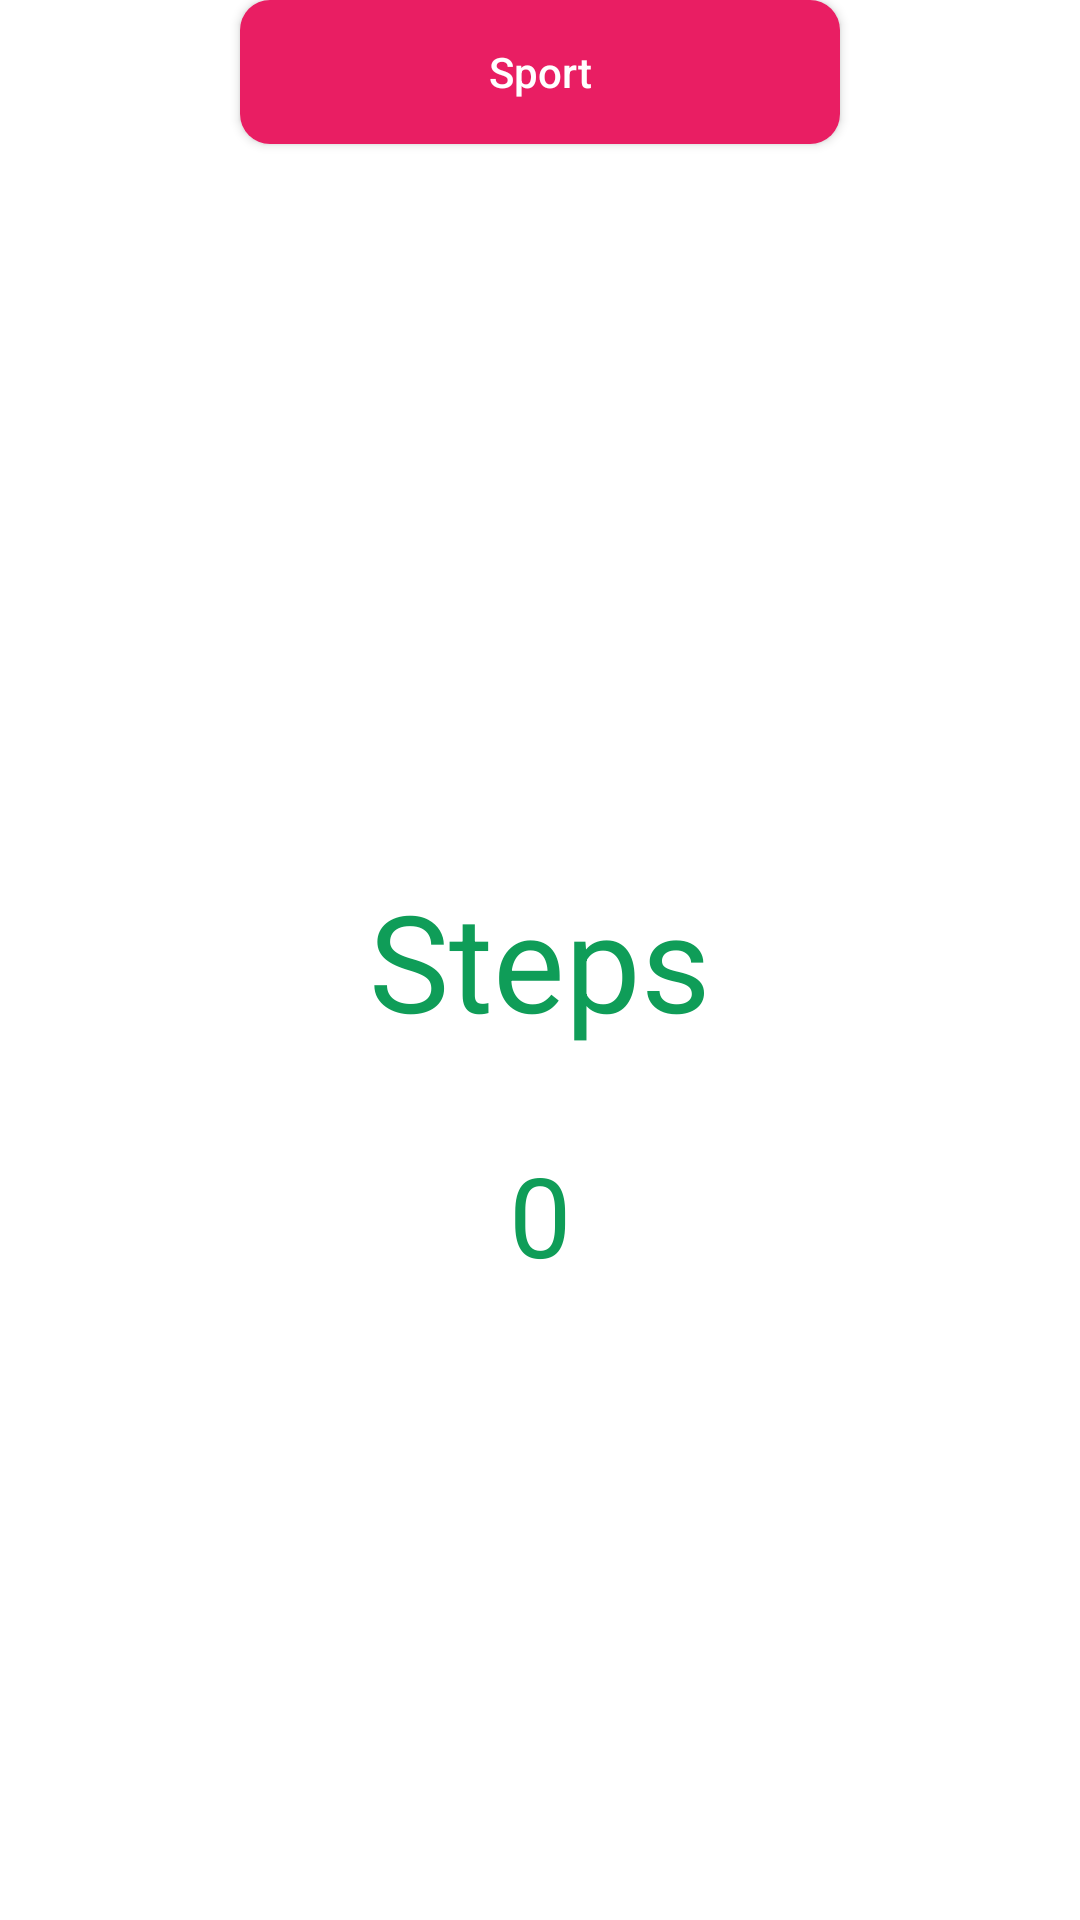

Write the Android layout XML for this screen, with the resource values it uses.
<!-- AndroidManifest.xml: application theme Theme.BMIChecker -->
<!-- res/layout/activity_sport.xml -->
<?xml version="1.0" encoding="utf-8"?>
<androidx.constraintlayout.widget.ConstraintLayout xmlns:android="http://schemas.android.com/apk/res/android"
    xmlns:app="http://schemas.android.com/apk/res-auto"
    xmlns:tools="http://schemas.android.com/tools"
    android:layout_width="match_parent"
    android:layout_height="match_parent"
    tools:context=".SportActivity">

    <androidx.appcompat.widget.AppCompatButton
        android:id="@+id/calculate_sport"
        android:layout_width="200dp"
        android:layout_height="wrap_content"
        android:background="@drawable/calculate_button_background"
        android:onClick="shitonMyFacePlaceholder"
        android:text="Sport"
        android:textAllCaps="false"
        android:textColor="?android:attr/textColorPrimaryInverse"
        app:layout_constraintEnd_toEndOf="parent"
        app:layout_constraintStart_toStartOf="parent"
        app:layout_constraintTop_toTopOf="parent"
        tools:ignore="HardcodedText,UsingOnClickInXml" />


    
    <TextView
        android:id="@+id/steps"
        android:layout_width="wrap_content"
        android:layout_height="wrap_content"
        android:layout_marginStart="8dp"
        android:layout_marginTop="290dp"
        android:layout_marginEnd="8dp"
        android:text="Steps"
        android:textColor="#0F9D58"
        android:textSize="45sp"
        app:layout_constraintEnd_toEndOf="parent"
        app:layout_constraintStart_toStartOf="parent"
        app:layout_constraintTop_toTopOf="parent" />

    
    <TextView
        android:id="@+id/tv_stepsTaken"
        android:layout_width="wrap_content"
        android:layout_height="wrap_content"
        android:layout_marginStart="8dp"
        android:layout_marginTop="30dp"
        android:layout_marginEnd="8dp"
        android:text="0"
        android:textColor="#0F9D58"
        android:textSize="37sp"
        app:layout_constraintEnd_toEndOf="parent"
        app:layout_constraintStart_toStartOf="parent"
        app:layout_constraintTop_toBottomOf="@+id/steps" />

    
    <ImageView
        android:layout_width="200dp"
        android:layout_height="200dp"
        android:layout_marginTop="264dp"
        android:background="@drawable/circle"
        app:layout_constraintEnd_toEndOf="parent"
        app:layout_constraintHorizontal_bias="0.497"
        app:layout_constraintStart_toStartOf="parent"
        app:layout_constraintTop_toTopOf="parent" />

</androidx.constraintlayout.widget.ConstraintLayout>
<!-- resources referenced by this layout -->
<resources>
  <!-- drawable calculate_button_background (drawable) -->
  <?xml version="1.0" encoding="utf-8"?>
  <shape xmlns:android="http://schemas.android.com/apk/res/android">
      <solid android:color="#E91E63"/>
          <corners android:radius="10dp"/>
  </shape>
  <style name="Theme.BMIChecker" parent="Theme.MaterialComponents.DayNight.NoActionBar">
          
          <item name="colorPrimary">@color/purple_500</item>
          <item name="colorPrimaryVariant">@color/purple_700</item>
          <item name="colorOnPrimary">@color/white</item>
          
          <item name="colorSecondary">@color/teal_200</item>
          <item name="colorSecondaryVariant">@color/teal_700</item>
          <item name="colorOnSecondary">@color/black</item>
          
          <item name="android:statusBarColor">?attr/colorPrimaryVariant</item>
          
  
          <item name="colorSwitchThumbNormal">#E91E63</item>
  
      </style>
  <!-- not gathered from this repository: default colours our renderer supplied (Android Studio template values) -->
  <color name="purple_500">#FF6200EE</color>
  <color name="purple_700">#FF3700B3</color>
  <color name="teal_200">#FF03DAC5</color>
  <color name="teal_700">#FF018786</color>
  <color name="black">#FF000000</color>
  <color name="white">#FFFFFFFF</color>
</resources>
